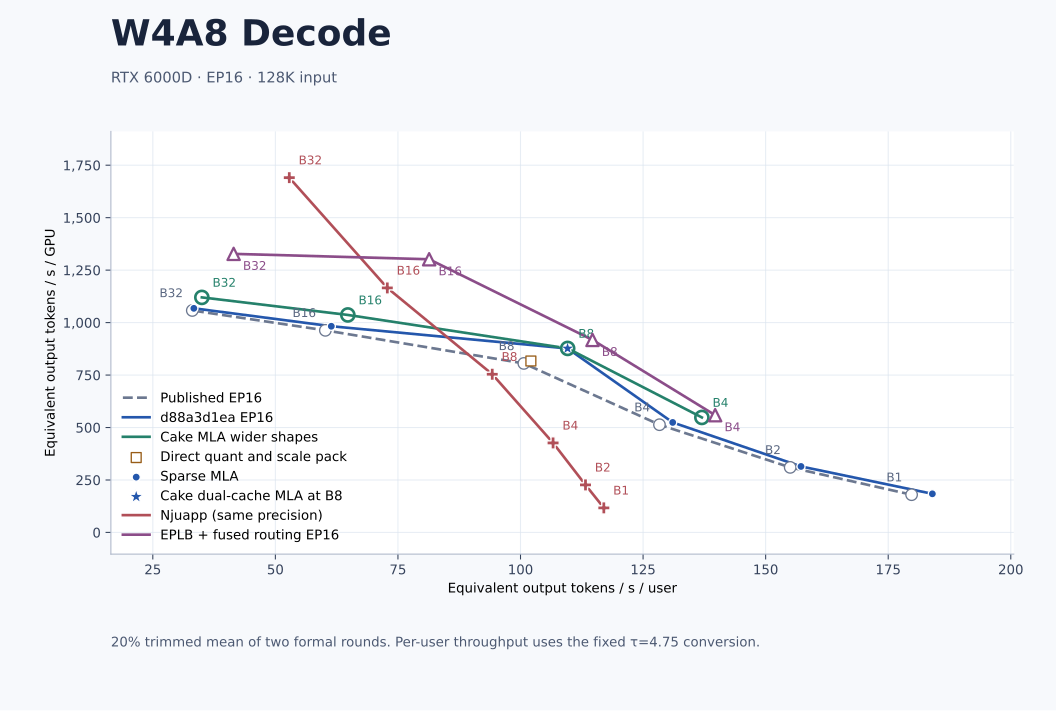

The data file committed next to this chart (first rows):
requests_per_rank, requests_per_step, indexer, intervals_total, discarded_each_tail, intervals_used, raw_mean_step_ms, trimmed_mean_step_ms, equivalent_tokens_s_user, equivalent_tokens_s_gpu, source_commit, series, run, selected_backend
1, 16, fast, 100, 20, 60, 26.44, 26.42, 179.8, 179.8, 5e0e2839cf92d054adad09812fff9441b5ac947e, Published EP16, , 
2, 32, fast, 100, 20, 60, 30.64, 30.64, 155, 310, 5e0e2839cf92d054adad09812fff9441b5ac947e, Published EP16, , 
4, 64, fast, 100, 20, 60, 37.01, 37.01, 128.3, 513.4, 5e0e2839cf92d054adad09812fff9441b5ac947e, Published EP16, , 
8, 128, fast, 100, 20, 60, 47.17, 47.18, 100.7, 805.4, 5e0e2839cf92d054adad09812fff9441b5ac947e, Published EP16, , 
16, 256, fast, 100, 20, 60, 80.48, 78.91, 60.19, 963.1, 5e0e2839cf92d054adad09812fff9441b5ac947e, Published EP16, , 
32, 512, fast, 100, 20, 60, 145.6, 143.7, 33.05, 1058, 5e0e2839cf92d054adad09812fff9441b5ac947e, Published EP16, , 
8, 128, fast, 100, 20, 60, 46.52, 46.52, 102.1, 816.9, 224acacb328153b124218795e40d2eb5f3d815ae, Direct quant and scale pack, direct-quant-pack-b8-r2, sparse
8, 128, fast, 100, 20, 60, 43.34, 43.34, 109.6, 876.8, d88a3d1ea65b1ea0c351bf0c3e57dbc865047cc0, d88a3d1ea EP16, cake-mla-b8-d88, cake_dual
1, 16, fast, 100, 20, 60, 25.82, 25.81, 184, 184, d88a3d1ea65b1ea0c351bf0c3e57dbc865047cc0, d88a3d1ea EP16, cake-mla-ep16-d88-matrix, sparse
2, 32, fast, 100, 20, 60, 30.22, 30.21, 157.2, 314.4, d88a3d1ea65b1ea0c351bf0c3e57dbc865047cc0, d88a3d1ea EP16, cake-mla-ep16-d88-matrix, sparse
4, 64, fast, 100, 20, 60, 36.26, 36.25, 131, 524.2, d88a3d1ea65b1ea0c351bf0c3e57dbc865047cc0, d88a3d1ea EP16, cake-mla-ep16-d88-matrix, sparse
16, 256, fast, 100, 20, 60, 80.38, 77.35, 61.41, 982.6, d88a3d1ea65b1ea0c351bf0c3e57dbc865047cc0, d88a3d1ea EP16, cake-mla-ep16-d88-matrix, sparse
32, 512, fast, 100, 20, 60, 144.3, 142.3, 33.37, 1068, d88a3d1ea65b1ea0c351bf0c3e57dbc865047cc0, d88a3d1ea EP16, cake-mla-ep16-d88-matrix, sparse
4, 64, fast, 100, 20, 60, 34.67, 34.67, 137, 548, 009dec34368c541b9e4eca91c77b5eb139e04e08, Cake MLA wider EP16, cake-wide-ep16-1119, cake_dual
8, 128, fast, 100, 20, 60, 43.33, 43.33, 109.6, 876.9, 009dec34368c541b9e4eca91c77b5eb139e04e08, Cake MLA wider EP16, cake-wide-ep16-1119, cake_dual
16, 256, fast, 100, 20, 60, 75.06, 73.33, 64.78, 1036, 009dec34368c541b9e4eca91c77b5eb139e04e08, Cake MLA wider EP16, cake-wide-ep16-1119, cake_dual
32, 512, fast, 100, 20, 60, 139.1, 135.7, 35, 1120, 009dec34368c541b9e4eca91c77b5eb139e04e08, Cake MLA wider EP16, cake-wide-ep16-1119, cake_dual
8, 128, fast, 100, 20, 60, 42.79, 42.79, 111, 888, 61e0b6ac6b1cde91c91e7540f5fd171bb18a2362, EPLB R16 static EP16, eplb-static-r16-b8, cake_dual
4, 64, fast, 100, 20, 60, 34, 34, 139.7, 558.8, 3b9bcd49c700f37557d673c3c6548abdf591bdf7, EPLB + fused routing EP16, eplb-fused-static-r16-r2, cake_dual
8, 128, fast, 100, 20, 60, 41.42, 41.42, 114.7, 917.4, 3b9bcd49c700f37557d673c3c6548abdf591bdf7, EPLB + fused routing EP16, eplb-fused-static-r16-r2, cake_dual
16, 256, fast, 100, 20, 60, 59.76, 58.38, 81.37, 1302, 3b9bcd49c700f37557d673c3c6548abdf591bdf7, EPLB + fused routing EP16, eplb-fused-static-r16-r2, cake_dual
32, 512, fast, 100, 20, 60, 116.3, 114.5, 41.49, 1328, 3b9bcd49c700f37557d673c3c6548abdf591bdf7, EPLB + fused routing EP16, eplb-fused-static-r16-b32-1120, cake_dual
1, 16, upstream-grouped, 100, 20, 60, 40.6, 40.6, 117, 117, c52f86bfa5a8fc2ee79424a3f8bd933cfe4b0752, Njuapp (same precision), njuapp-d7-same-b32-slots-1120, FlashInfer SM120 mixed-cache MLA enabled
2, 32, upstream-grouped, 100, 20, 60, 41.94, 41.94, 113.3, 226.5, c52f86bfa5a8fc2ee79424a3f8bd933cfe4b0752, Njuapp (same precision), njuapp-d7-same-b32-slots-1120, FlashInfer SM120 mixed-cache MLA enabled
4, 64, upstream-grouped, 100, 20, 60, 44.54, 44.54, 106.6, 426.6, c52f86bfa5a8fc2ee79424a3f8bd933cfe4b0752, Njuapp (same precision), njuapp-d7-same-b32-slots-1120, FlashInfer SM120 mixed-cache MLA enabled
8, 128, upstream-grouped, 100, 20, 60, 50.41, 50.41, 94.23, 753.9, c52f86bfa5a8fc2ee79424a3f8bd933cfe4b0752, Njuapp (same precision), njuapp-d7-same-b32-slots-1120, FlashInfer SM120 mixed-cache MLA enabled
16, 256, upstream-grouped, 100, 20, 60, 65.22, 65.22, 72.83, 1165, c52f86bfa5a8fc2ee79424a3f8bd933cfe4b0752, Njuapp (same precision), njuapp-d7-same-b32-slots-1120, FlashInfer SM120 mixed-cache MLA enabled
32, 512, upstream-grouped, 100, 20, 60, 89.92, 89.9, 52.84, 1691, c52f86bfa5a8fc2ee79424a3f8bd933cfe4b0752, Njuapp (same precision), njuapp-d7-same-b32-slots-1120, FlashInfer SM120 mixed-cache MLA enabled
